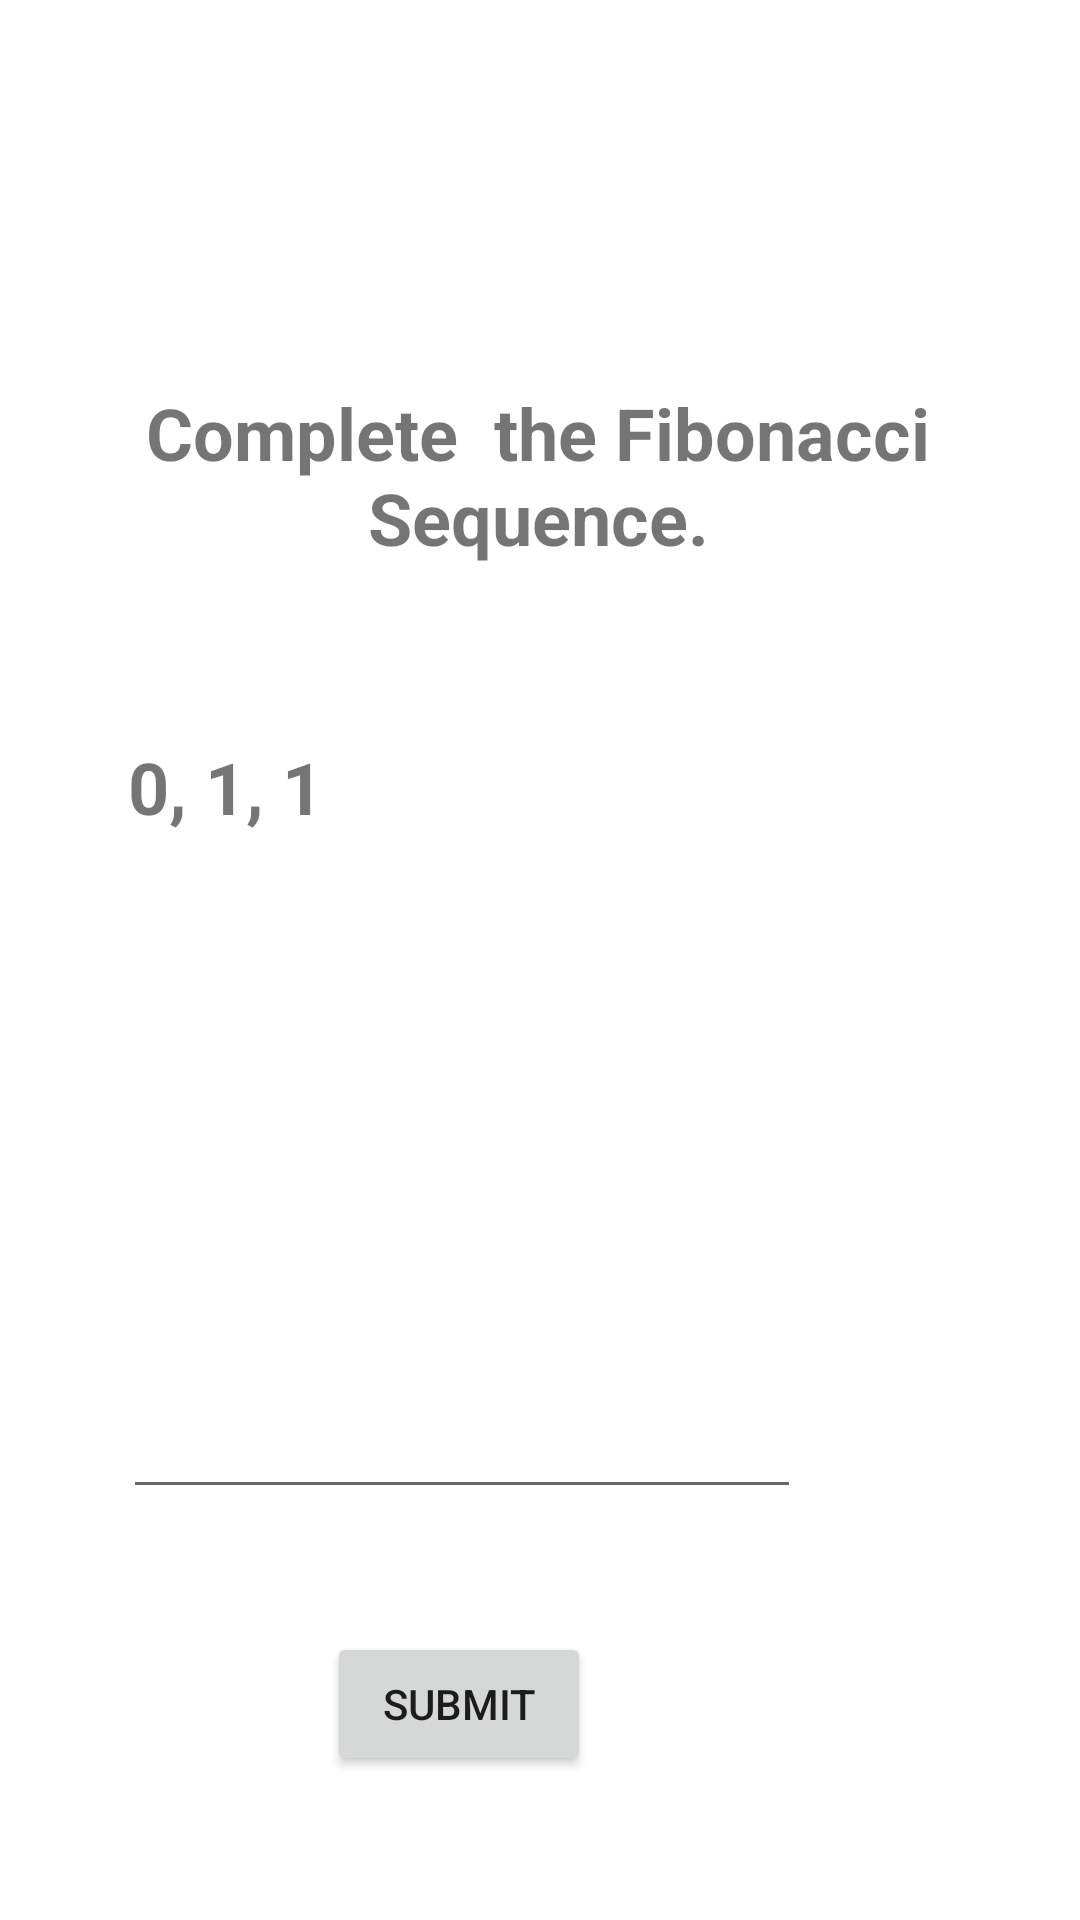

This screen was rendered from an Android layout file. Write that file and the resources it references.
<!-- AndroidManifest.xml: application theme Theme.Fibonacci -->
<!-- res/layout/activity_quiz.xml -->
<?xml version="1.0" encoding="utf-8"?>

<androidx.constraintlayout.widget.ConstraintLayout xmlns:android="http://schemas.android.com/apk/res/android"
    xmlns:app="http://schemas.android.com/apk/res-auto"
    xmlns:tools="http://schemas.android.com/tools"
    android:layout_width="match_parent"
    android:layout_height="match_parent"
    tools:context=".QuizActivity">

    <TextView
        android:id="@+id/tvDisplayQuiz"
        android:layout_width="275dp"
        android:layout_height="176dp"
        android:layout_marginStart="68dp"
        android:layout_marginTop="58dp"
        android:layout_marginEnd="68dp"
        android:text="0, 1, 1"
        android:textAlignment="viewStart"
        android:textSize="24sp"
        android:textStyle="bold"
        app:layout_constraintEnd_toEndOf="parent"
        app:layout_constraintStart_toStartOf="parent"
        app:layout_constraintTop_toBottomOf="@+id/textView2" />

    <EditText
        android:id="@+id/etNumber"
        android:layout_width="226dp"
        android:layout_height="51dp"
        android:layout_marginStart="93dp"
        android:layout_marginTop="30dp"
        android:layout_marginEnd="93dp"
        android:ems="10"
        android:inputType="number"
        app:layout_constraintEnd_toEndOf="parent"
        app:layout_constraintHorizontal_bias="1.0"
        app:layout_constraintStart_toStartOf="parent"
        app:layout_constraintTop_toBottomOf="@+id/tvDisplayQuiz" />

    <TextView
        android:id="@+id/textView2"
        android:layout_width="0dp"
        android:layout_height="60dp"
        android:layout_marginStart="44dp"
        android:layout_marginTop="128dp"
        android:layout_marginEnd="45dp"
        android:text="Complete  the Fibonacci Sequence."
        android:textAlignment="center"
        android:textSize="24sp"
        android:textStyle="bold"
        app:layout_constraintEnd_toEndOf="parent"
        app:layout_constraintStart_toStartOf="parent"
        app:layout_constraintTop_toTopOf="parent" />

    <Button
        android:id="@+id/btnSubmit"
        android:layout_width="wrap_content"
        android:layout_height="wrap_content"
        android:layout_marginStart="155dp"
        android:layout_marginTop="41dp"
        android:layout_marginEnd="163dp"
        android:text="Submit"
        app:layout_constraintEnd_toEndOf="parent"
        app:layout_constraintHorizontal_bias="1.0"
        app:layout_constraintStart_toStartOf="parent"
        app:layout_constraintTop_toBottomOf="@+id/etNumber" />

    <ImageView
        android:id="@+id/ivFeedback"
        android:layout_width="58dp"
        android:layout_height="46dp"
        android:layout_marginStart="30dp"
        android:layout_marginTop="41dp"
        android:visibility="invisible"
        app:layout_constraintStart_toEndOf="@+id/btnSubmit"
        app:layout_constraintTop_toBottomOf="@+id/etNumber"
        app:srcCompat="@drawable/check" />
</androidx.constraintlayout.widget.ConstraintLayout>
<!-- resources referenced by this layout -->
<resources>
  <style name="Theme.Fibonacci" parent="Theme.MaterialComponents.DayNight.NoActionBar">
          
          <item name="colorPrimary">@color/purple_500</item>
          <item name="colorPrimaryVariant">@color/purple_700</item>
          <item name="colorOnPrimary">@color/white</item>
          
          <item name="colorSecondary">@color/teal_200</item>
          <item name="colorSecondaryVariant">@color/teal_700</item>
          <item name="colorOnSecondary">@color/black</item>
          
          <item name="android:statusBarColor" tools:targetApi="l">?attr/colorPrimaryVariant</item>
          
      </style>
  <!-- not gathered from this repository: default colours our renderer supplied (Android Studio template values) -->
  <color name="purple_500">#FF6200EE</color>
  <color name="purple_700">#FF3700B3</color>
  <color name="teal_200">#FF03DAC5</color>
  <color name="teal_700">#FF018786</color>
  <color name="black">#FF000000</color>
  <color name="white">#FFFFFFFF</color>
</resources>
